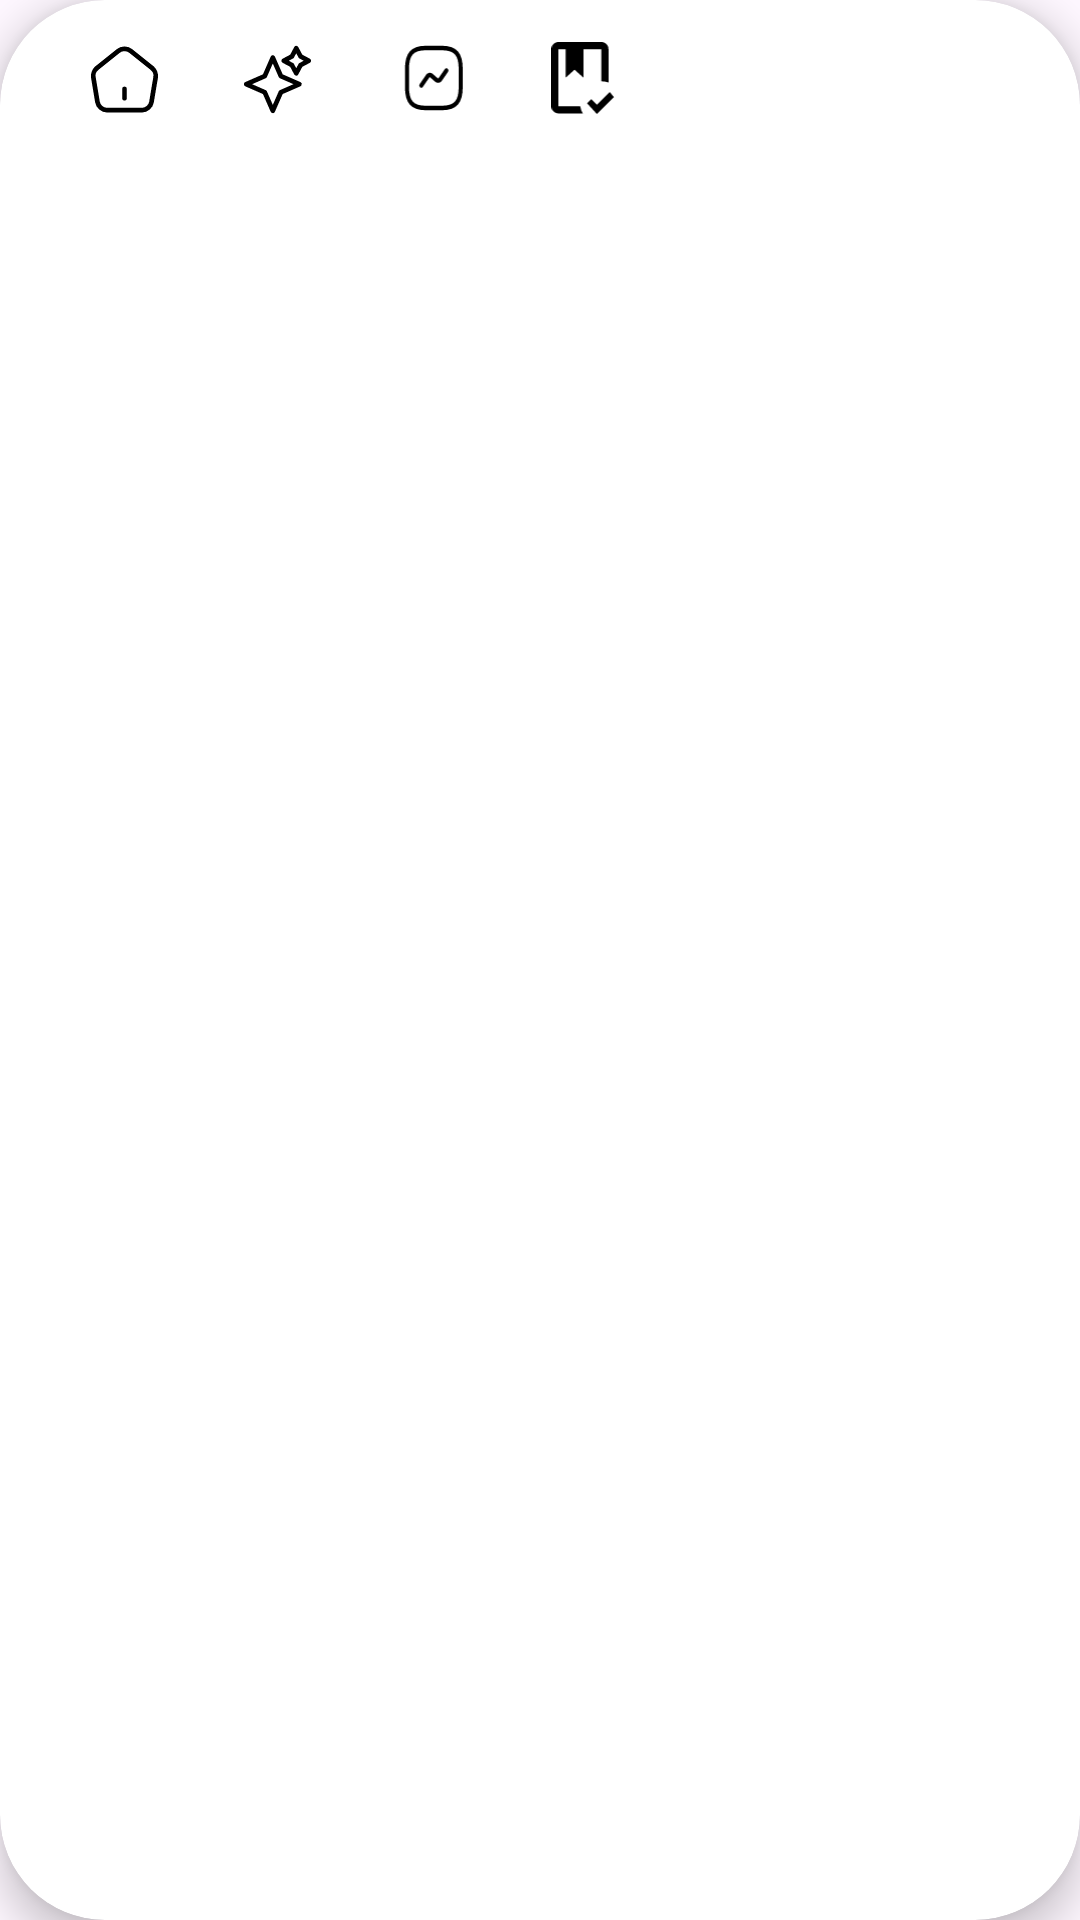

Produce the Android XML layout that renders to this screen, including the resource entries it uses.
<!-- AndroidManifest.xml: application theme Theme.Nutriscan -->
<!-- res/layout/layout_bottom_nav.xml -->
<?xml version="1.0" encoding="utf-8"?>
<com.google.android.material.card.MaterialCardView xmlns:android="http://schemas.android.com/apk/res/android"
    xmlns:app="http://schemas.android.com/apk/res-auto"
    android:id="@+id/bottom_navigation_container"
    android:layout_width="wrap_content"
    android:layout_height="wrap_content"
    android:layout_marginBottom="110dp"
    app:cardBackgroundColor="@color/white"
    app:cardCornerRadius="35dp"
    app:cardElevation="8dp"
    app:layout_constraintBottom_toBottomOf="parent"
    app:layout_constraintStart_toStartOf="parent"
    app:layout_constraintEnd_toEndOf="parent"
    app:strokeWidth="0dp">

    <LinearLayout
        android:id="@+id/icons_container"
        android:layout_width="288dp"
        android:layout_height="53dp"
        android:gravity="center_vertical"
        android:orientation="horizontal"
        android:paddingHorizontal="16dp">

        <ImageView
            android:id="@+id/nav_home_icon"
            android:layout_width="45dp"
            android:layout_height="45dp"
            android:layout_marginHorizontal="3dp"
            android:background="@drawable/nav_item_background_selector"
            android:clickable="true"
            android:focusable="true"
            android:padding="10dp"
            android:src="@drawable/home"
            app:tint="@color/nav_icon_color_selector" />

        <ImageView
            android:id="@+id/nav_ai_icon"
            android:layout_width="45dp"
            android:layout_height="45dp"
            android:layout_marginHorizontal="3dp"
            android:background="@drawable/nav_item_background_selector"
            android:clickable="true"
            android:focusable="true"
            android:padding="10dp"
            android:src="@drawable/scan"
            app:tint="@color/nav_icon_color_selector" />

        <ImageView
            android:id="@+id/nav_scan_icon"
            android:layout_width="45dp"
            android:layout_height="45dp"
            android:layout_marginHorizontal="3dp"
            android:background="@drawable/nav_item_background_selector"
            android:clickable="true"
            android:focusable="true"
            android:padding="10dp"
            android:src="@drawable/statisktik"
            app:tint="@color/nav_icon_color_selector" />

        <ImageView
            android:id="@+id/nav_history_icon"
            android:layout_width="45dp"
            android:layout_height="45dp"
            android:layout_marginHorizontal="3dp"
            android:background="@drawable/nav_item_background_selector"
            android:clickable="true"
            android:focusable="true"
            android:padding="10dp"
            android:src="@drawable/edukasi"
            app:tint="@color/nav_icon_color_selector" />

        <ImageView
            android:id="@+id/nav_settings_icon"
            android:layout_width="45dp"
            android:layout_height="45dp"
            android:layout_marginHorizontal="3dp"
            android:background="@drawable/nav_item_background_selector"
            android:clickable="true"
            android:focusable="true"
            android:padding="10dp"
            android:src="@drawable/settings"
            app:tint="@color/nav_icon_color_selector" />
    </LinearLayout>
</com.google.android.material.card.MaterialCardView>
<!-- resources referenced by this layout -->
<resources>
  <color name="white">#FFFFFF</color>
  <!-- drawable edukasi (drawable) -->
  <vector xmlns:android="http://schemas.android.com/apk/res/android"
      android:width="18dp"
      android:height="21dp"
      android:viewportWidth="18"
      android:viewportHeight="21">
    <path
        android:pathData="M12.75,20.16L10,17.16L11.16,16L12.75,17.59L16.34,14L17.5,15.41L12.75,20.16ZM14,0C15.1,0 16,0.9 16,2V11.34C15.37,11.12 14.7,11 14,11V2H9V10L6.5,7.75L4,10V2H2V18H8.08C8.2,18.72 8.45,19.39 8.8,20H2C0.9,20 0,19.1 0,18V2C0,0.9 0.9,0 2,0H14Z"
        android:fillColor="#000000"/>
  </vector>
  <!-- drawable home (drawable) -->
  <vector xmlns:android="http://schemas.android.com/apk/res/android"
      android:width="24dp"
      android:height="24dp"
      android:viewportWidth="24"
      android:viewportHeight="24">
    <path
        android:pathData="M12,18V15"
        android:strokeLineJoin="round"
        android:strokeWidth="1.5"
        android:fillColor="#00000000"
        android:strokeColor="#000000"
        android:strokeLineCap="round"/>
    <path
        android:pathData="M10.069,2.82L3.139,8.37C2.359,8.99 1.859,10.3 2.029,11.28L3.359,19.24C3.599,20.66 4.959,21.81 6.399,21.81H17.599C19.029,21.81 20.399,20.65 20.639,19.24L21.969,11.28C22.129,10.3 21.629,8.99 20.859,8.37L13.929,2.83C12.859,1.97 11.129,1.97 10.069,2.82Z"
        android:strokeLineJoin="round"
        android:strokeWidth="1.5"
        android:fillColor="#00000000"
        android:strokeColor="#000000"
        android:strokeLineCap="round"/>
  </vector>
  <!-- drawable nav_item_background_selector (drawable) -->
  <?xml version="1.0" encoding="utf-8"?>
  <selector xmlns:android="http://schemas.android.com/apk/res/android">
      <item android:state_selected="true">
          <layer-list>
              
              <item android:top="2dp" android:bottom="2dp" android:left="2dp" android:right="2dp">
                  <shape android:shape="oval">
                      <solid android:color="#FF5A16" />
                  </shape>
              </item>
          </layer-list>
      </item>
      <item>
          <shape android:shape="oval">
              <solid android:color="@android:color/transparent" />
          </shape>
      </item>
  </selector>
  <!-- drawable scan (drawable) -->
  <vector xmlns:android="http://schemas.android.com/apk/res/android"
      android:width="24dp"
      android:height="24dp"
      android:viewportWidth="24"
      android:viewportHeight="24">
    <path
        android:pathData="M18,2L19.386,4.614L22,6L19.386,7.386L18,10L16.614,7.386L14,6L16.614,4.614L18,2Z"
        android:strokeLineJoin="round"
        android:strokeWidth="1.5"
        android:fillColor="#00000000"
        android:strokeColor="#000000"/>
    <path
        android:pathData="M10.5,5L13.085,10.915L19,13.5L13.085,16.084L10.5,22L7.916,16.084L2,13.5L7.916,10.915L10.5,5Z"
        android:strokeLineJoin="round"
        android:strokeWidth="1.5"
        android:fillColor="#00000000"
        android:strokeColor="#000000"/>
  </vector>
  <!-- drawable statisktik (drawable) -->
  <vector xmlns:android="http://schemas.android.com/apk/res/android"
      android:width="30dp"
      android:height="31dp"
      android:viewportWidth="27"
      android:viewportHeight="25">
    <path
        android:pathData="M11.75,22H17.75C22.75,22 24.75,20 24.75,15V9C24.75,4 22.75,2 17.75,2H11.75C6.75,2 4.75,4 4.75,9V15C4.75,20 6.75,22 11.75,22Z"
        android:strokeLineJoin="round"
        android:strokeWidth="1.5"
        android:fillColor="#00000000"
        android:strokeColor="#000000"
        android:strokeLineCap="round"/>
    <path
        android:pathData="M10.08,14.49L12.46,11.4C12.8,10.96 13.43,10.88 13.87,11.22L15.7,12.66C16.14,13 16.77,12.92 17.11,12.49L19.42,9.51"
        android:strokeLineJoin="round"
        android:strokeWidth="1.5"
        android:fillColor="#00000000"
        android:strokeColor="#000000"
        android:strokeLineCap="round"/>
  </vector>
  <style name="Theme.Nutriscan" parent="Base.Theme.Nutriscan" />
  <style name="Base.Theme.Nutriscan" parent="Theme.Material3.DayNight.NoActionBar">
          
      </style>
</resources>
